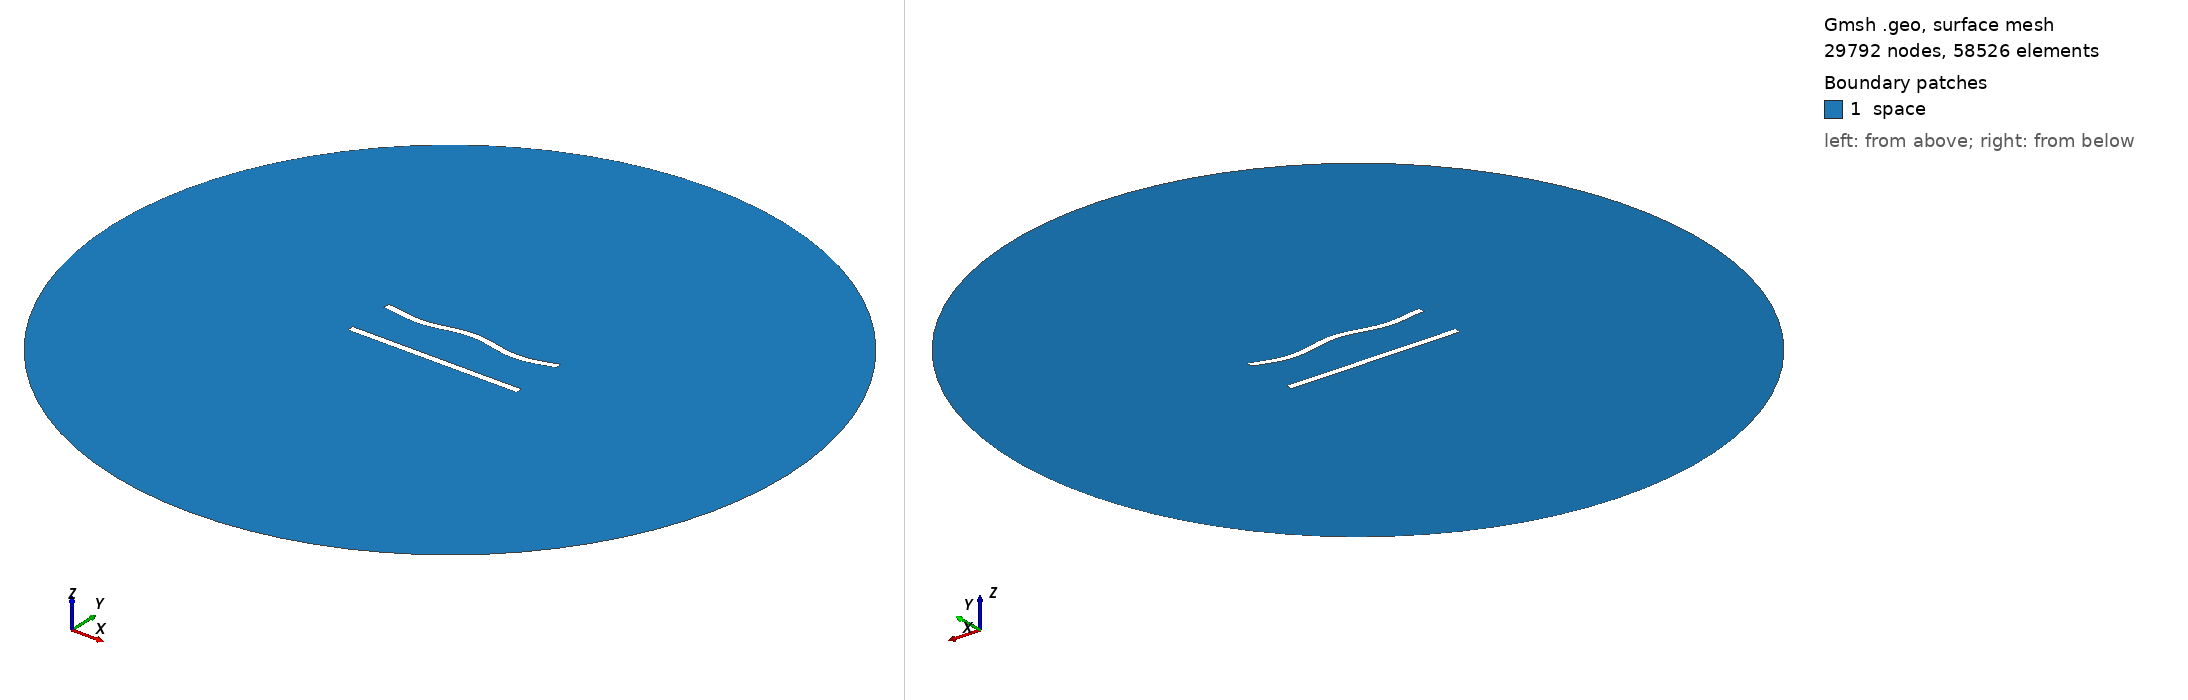

Gmsh geometry script, surface-meshed: 29792 nodes, 58526 surface elements. Boundary patches (legend numbers): 1 space. Left view from above one corner, right view from below the opposite corner. Legend entries are the model's physical surfaces. The drawing asked Gmsh for element sizes between 1% and 20% of the model's largest extent; the script's own settings can give other sizes.

=== 283.geo (drawn) ===
//---------------------------------------
// Geometry kernel
//---------------------------------------

SetFactory("OpenCASCADE");



//---------------------------------------
// Parameters of the geometry
//---------------------------------------

// Overetch of the upper plate
overetch = 0.0;

// Distance between the plates
distance = 27.5;

// Discretization over the x axis (for the deformation)
nx = 50; 

// Length of the plate
L = 100 - overetch; 

// Number of modes
n = 4; 

// 1st mode coefficient
coeff(1) = 0.0;
beta(1) = 0.596864 * 3.1415926535 / L;

// 2nd mode coefficient
coeff(2) = 0.0;
beta(2) = 1.49418 * 3.1415926535 / L;

// 3rd mode coefficient
coeff(3) = 0.0;
beta(3) = 2.50025 * 3.1415926535 / L;

// 4th mode coefficient
coeff(4) = -1.5;
beta(4) = 3.49999 * 3.1415926535 / L;



//---------------------------------------
// Upper plate (deformed rectangle)
//---------------------------------------

// Coordiantes of the upper plate
xmin = -50;
xmax = 50 - overetch;

// Height of the upper plate
yheight = 4 - 2 * overetch;

// Indexes of the points
UpperID[] = {};
LowerID[] = {};
LeftID[] = {};
RightID[] = {};

// Point index
p = 1;

// Horizontal edges
For i In {1:nx}
    x = xmin + (i-1)*(xmax - xmin)/(nx-1);

    y_bottom = distance / 2 + overetch;
    For j In {1:n}
        C = (Cosh(beta(j)*L) + Cos(beta(j)*L)) / (Sinh(beta(j)*L) + Sin(beta(j)*L));
        y_bottom  = y_bottom + coeff(j) * (Cosh(beta(j)*(x+50)) - Cos(beta(j)*(x+50)) - C * (Sinh(beta(j)*(x+50)) - Sin(beta(j)*(x+50))));
    EndFor

    y_top = y_bottom + yheight;

    Point(p) = {x, y_top, 0, 1.0};
    UpperID[i] = p;
    p = p + 1;

    Point(p) = {x, y_bottom, 0, 1.0};
    LowerID[i] = p;
    p = p + 1;
EndFor

// Create point lists
UpperPts[] = {}; LowerPts[] = {};
For i In {1:nx}
  UpperPts[] += {UpperID[i]};
  LowerPts[] += {LowerID[i]};
EndFor

// Build splines
Spline(1) = {UpperPts[]};
Spline(2) = {LowerPts[]};
Line(3) = {LowerPts[nx-1], UpperPts[nx-1]};
Line(4) = {LowerPts[0], UpperPts[0]};

// Build the plane surface
Curve Loop(1) = {2, 3, -1, -4};
Plane Surface(1) = {1};



//---------------------------------------
// Lower plate (rectangle)
//---------------------------------------

// Vertices
Point(1001) = {-50, -distance/2, 0, 1.0};
Point(1002) = { 50, -distance/2, 0, 1.0};
Point(1003) = { 50,  -distance/2 + 4, 0, 1.0};
Point(1004) = {-50,  -distance/2 + 4, 0, 1.0};

// Edges
Line(5) = {1001, 1002};
Line(6) = {1002, 1003};
Line(7) = {1003, 1004};
Line(8) = {1004, 1001};

// Plane surface
Line Loop(2) = {5, 6, 7, 8};
Plane Surface(2) = {2}; 



//---------------------------------------
// Outer (fictious) boundary
//---------------------------------------

// Points
Point(1005) = {0, 0, 0};       // Center
Point(1006) = {200, 0, 0};     // Start point
Point(1007) = {0, 200, 0};     // 90 degrees
Point(1008) = {-200, 0, 0};    // 180 degrees
Point(1009) = {0, -200, 0};    // 270 degrees

// Circle arcs (each needs start, center, end)
Circle(9) = {1006, 1005, 1007};
Circle(10) = {1007, 1005, 1008};
Circle(11) = {1008, 1005, 1009};
Circle(12) = {1009, 1005, 1006};

// Plane surface for the entire domain
Curve Loop(3) = {9, 10, 11, 12};
Surface(3) = {3};

// Subtract the plates from the whole domain to obtain the actual domain where we want to solve the equations
BooleanDifference{ Surface{3}; Delete; }{ Surface{1}; Surface{2}; Delete; }




//---------------------------------------
// Transfinite Lines/Curves
//---------------------------------------

// Set the number of points on the boundaries
r = 6;
d = 0.15;

// Plates
Transfinite Curve {1} = 50*r/4 Using Progression 1;
Transfinite Line {2} = 50*r Using Progression 1;
Transfinite Curve {3, 4} = 2*r Using Progression 1+d;
Transfinite Line {5} = 50*r/4 Using Progression 1;
Transfinite Line {7} = 50*r Using Progression 1;
Transfinite Line {6} = 2*r Using Progression 1-d;
Transfinite Line {8} = 2*r Using Progression 1+d;

// Outer boundary
Transfinite Line {9, 10, 11, 12} = 20 Using Progression 1;



//---------------------------------------
// Physical groups
//---------------------------------------                

// Physical curves (boundaries)
Physical Line("force_segment", 10) = {2};
Physical Line("upper_plate", 11) = {1, 3, 4};
Physical Line("lower_plate", 12) = {5, 6, 7, 8};
Physical Line("boundary", 20) = {9, 10, 11, 12};

// Physical Surfaces
Physical Surface("space", 30) = {3};



//---------------------------------------
// 6. Generate the Mesh
//---------------------------------------

// 2D mesh generation
Mesh 2;
